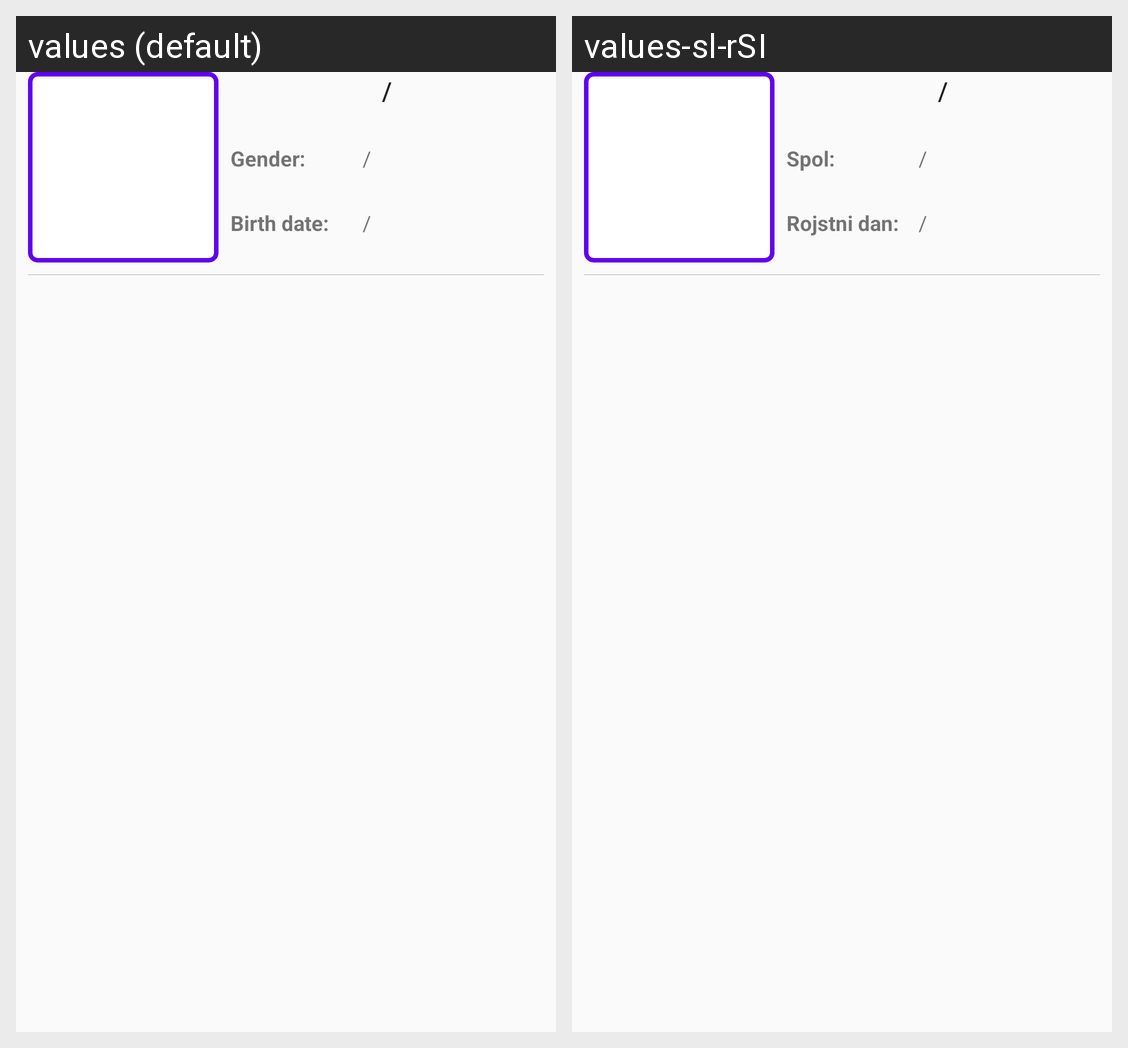

This grid shows one Android layout under two languages. Give, for every string resource on the screen, its name, the default text and each shown locale's text.
Android screen res/layout/content_rabbit_linear_male_group.xml rendered under 2 locales, left to right: values (default), values-sl-rSI. Device: Nexus 5 (rendered at 1080×1920; each locale shown at half size, 540×960, under a caption strip naming it); theme AppTheme.
Strings drawn on this screen, with the default value and each locale's value (text and hints the layout hard-codes, and strings that could not be matched under every locale, appear in the picture but are not listed):

slash
  values: /
  values-sl-rSI: /  [not translated; the default value is used]

entryGenderColon
  values: Gender:
  values-sl-rSI: Spol: 

entryBirthDateColon
  values: Birth date:
  values-sl-rSI: Rojstni dan:
